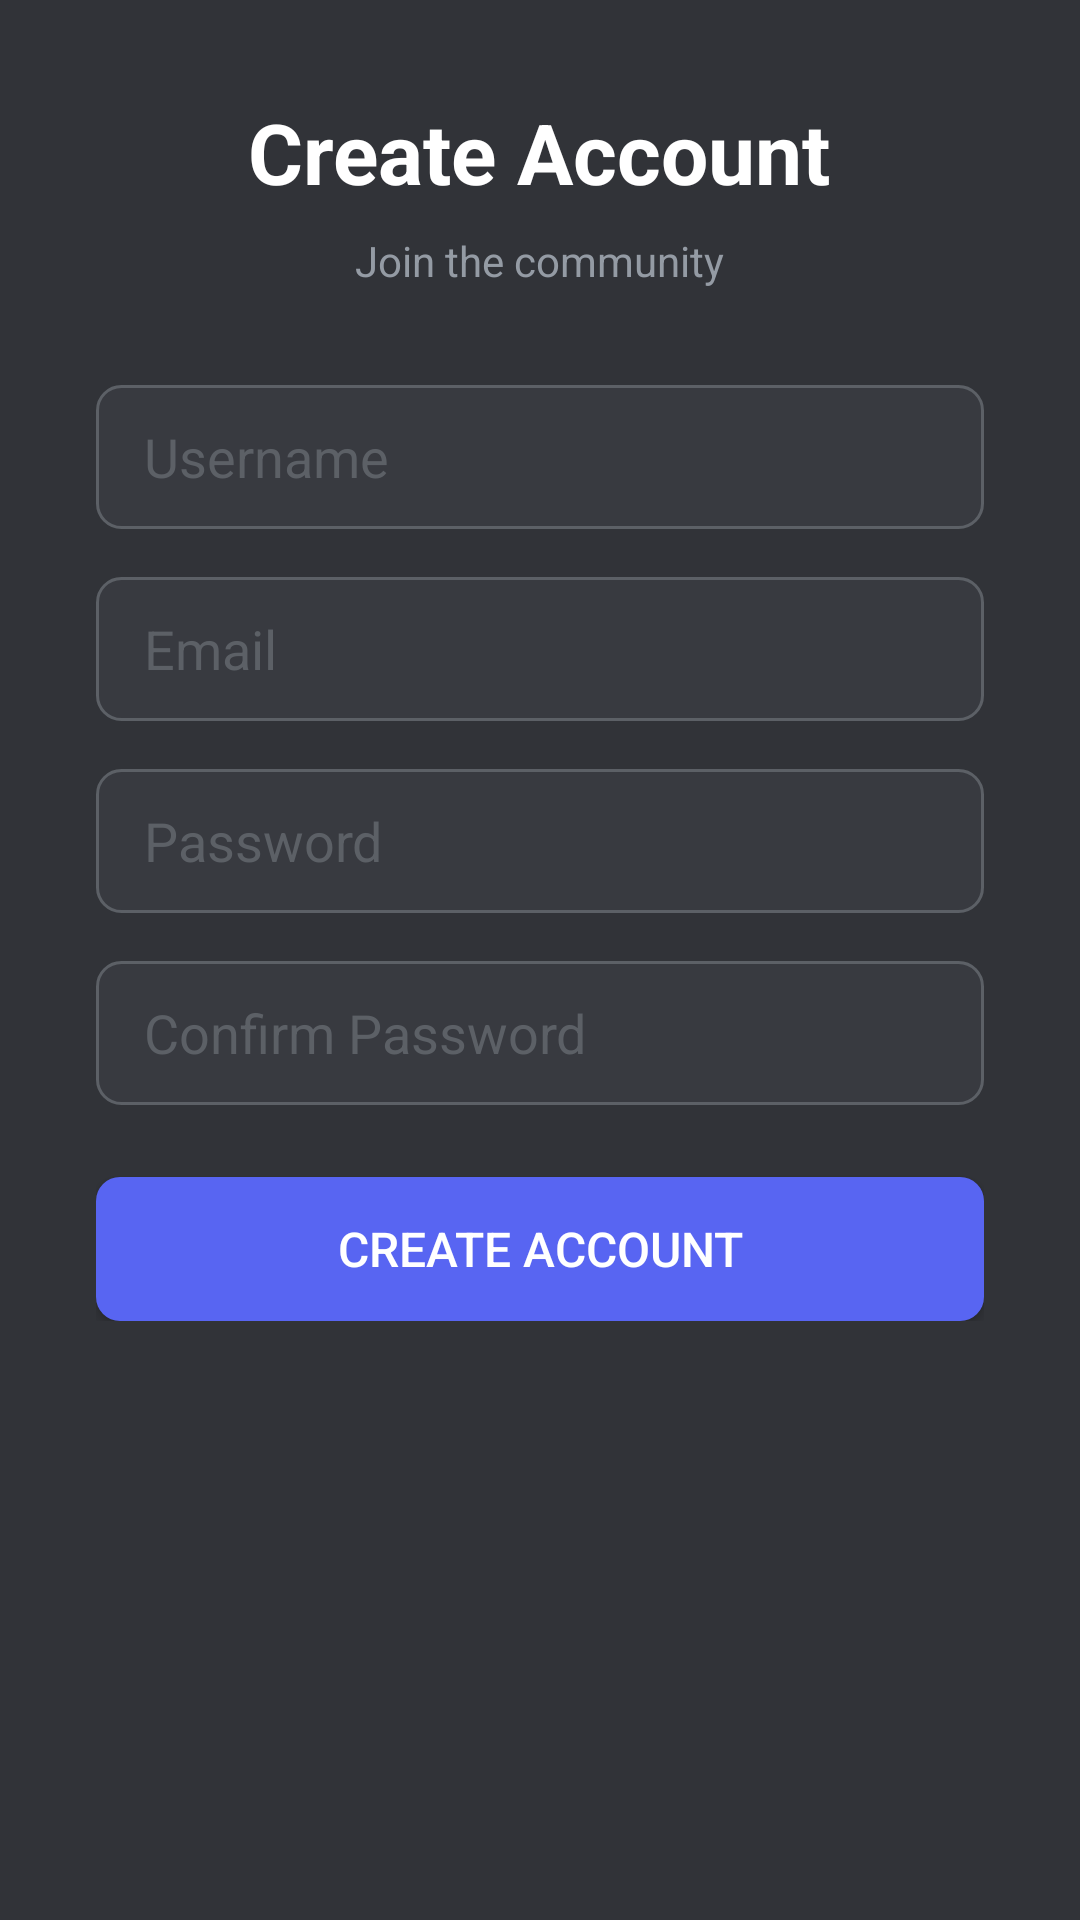

Produce the Android XML layout that renders to this screen, including the resource entries it uses.
<!-- AndroidManifest.xml: application theme AppTheme -->
<!-- res/layout/activity_register.xml -->
<?xml version="1.0" encoding="utf-8"?>
<ScrollView xmlns:android="http://schemas.android.com/apk/res/android"
    android:layout_width="match_parent"
    android:layout_height="match_parent">

    <LinearLayout
        android:layout_width="match_parent"
        android:layout_height="wrap_content"
        android:gravity="center"
        android:orientation="vertical"
        android:padding="32dp">

        <TextView
            android:layout_width="wrap_content"
            android:layout_height="wrap_content"
            android:text="Create Account"
            android:textColor="@color/text_primary"
            android:textSize="28sp"
            android:textStyle="bold" />

        <TextView
            android:layout_width="wrap_content"
            android:layout_height="wrap_content"
            android:layout_marginTop="8dp"
            android:text="Join the community"
            android:textColor="@color/text_secondary"
            android:textSize="14sp" />

        <EditText
            android:id="@+id/register_username"
            android:layout_width="match_parent"
            android:layout_height="48dp"
            android:layout_marginTop="32dp"
            android:background="@drawable/bg_edit_text"
            android:hint="Username"
            android:inputType="textPersonName"
            android:maxLength="32"
            android:paddingHorizontal="16dp"
            android:textColor="@color/text_primary"
            android:textColorHint="@color/text_muted" />

        <EditText
            android:id="@+id/register_email"
            android:layout_width="match_parent"
            android:layout_height="48dp"
            android:layout_marginTop="16dp"
            android:background="@drawable/bg_edit_text"
            android:hint="Email"
            android:inputType="textEmailAddress"
            android:paddingHorizontal="16dp"
            android:textColor="@color/text_primary"
            android:textColorHint="@color/text_muted" />

        <EditText
            android:id="@+id/register_password"
            android:layout_width="match_parent"
            android:layout_height="48dp"
            android:layout_marginTop="16dp"
            android:background="@drawable/bg_edit_text"
            android:hint="Password"
            android:inputType="textPassword"
            android:paddingHorizontal="16dp"
            android:textColor="@color/text_primary"
            android:textColorHint="@color/text_muted" />

        <EditText
            android:id="@+id/register_confirm_password"
            android:layout_width="match_parent"
            android:layout_height="48dp"
            android:layout_marginTop="16dp"
            android:background="@drawable/bg_edit_text"
            android:hint="Confirm Password"
            android:inputType="textPassword"
            android:paddingHorizontal="16dp"
            android:textColor="@color/text_primary"
            android:textColorHint="@color/text_muted" />

        <Button
            android:id="@+id/register_btn"
            android:layout_width="match_parent"
            android:layout_height="48dp"
            android:layout_marginTop="24dp"
            android:background="@drawable/btn_primary"
            android:text="Create Account"
            android:textColor="@color/white"
            android:textSize="16sp" />

        <ProgressBar
            android:id="@+id/register_progress"
            android:layout_width="32dp"
            android:layout_height="32dp"
            android:layout_marginTop="16dp"
            android:visibility="gone" />

    </LinearLayout>
</ScrollView>
<!-- resources referenced by this layout -->
<resources>
  <color name="text_muted">#5C6066</color>
  <color name="text_primary">#FFFFFF</color>
  <color name="text_secondary">#949BA4</color>
  <color name="white">#FFFFFF</color>
  <!-- drawable bg_edit_text (drawable) -->
  <?xml version="1.0" encoding="utf-8"?>
  <shape xmlns:android="http://schemas.android.com/apk/res/android"
      android:shape="rectangle">
      <corners android:radius="8dp" />
      <solid android:color="@color/background_light" />
      <stroke android:width="1dp" android:color="@color/text_muted" />
  </shape>
  <!-- drawable btn_primary (drawable) -->
  <?xml version="1.0" encoding="utf-8"?>
  <shape xmlns:android="http://schemas.android.com/apk/res/android"
      android:shape="rectangle">
      <corners android:radius="8dp" />
      <solid android:color="@color/primary" />
      <padding android:left="24dp" android:top="12dp" android:right="24dp" android:bottom="12dp" />
  </shape>
  <style name="AppTheme" parent="Theme.AppCompat.NoActionBar">
          <item name="colorPrimary">@color/primary</item>
          <item name="colorPrimaryDark">@color/primary_dark</item>
          <item name="colorAccent">@color/primary</item>
          <item name="android:windowBackground">@color/background</item>
          <item name="android:statusBarColor">@color/background_dark</item>
          <item name="android:navigationBarColor">@color/background_dark</item>
      </style>
  <color name="background_light">#383A40</color>
  <color name="primary">#5865F2</color>
  <color name="primary_dark">#4752C4</color>
  <color name="background">#313338</color>
  <color name="background_dark">#1E1F22</color>
</resources>
